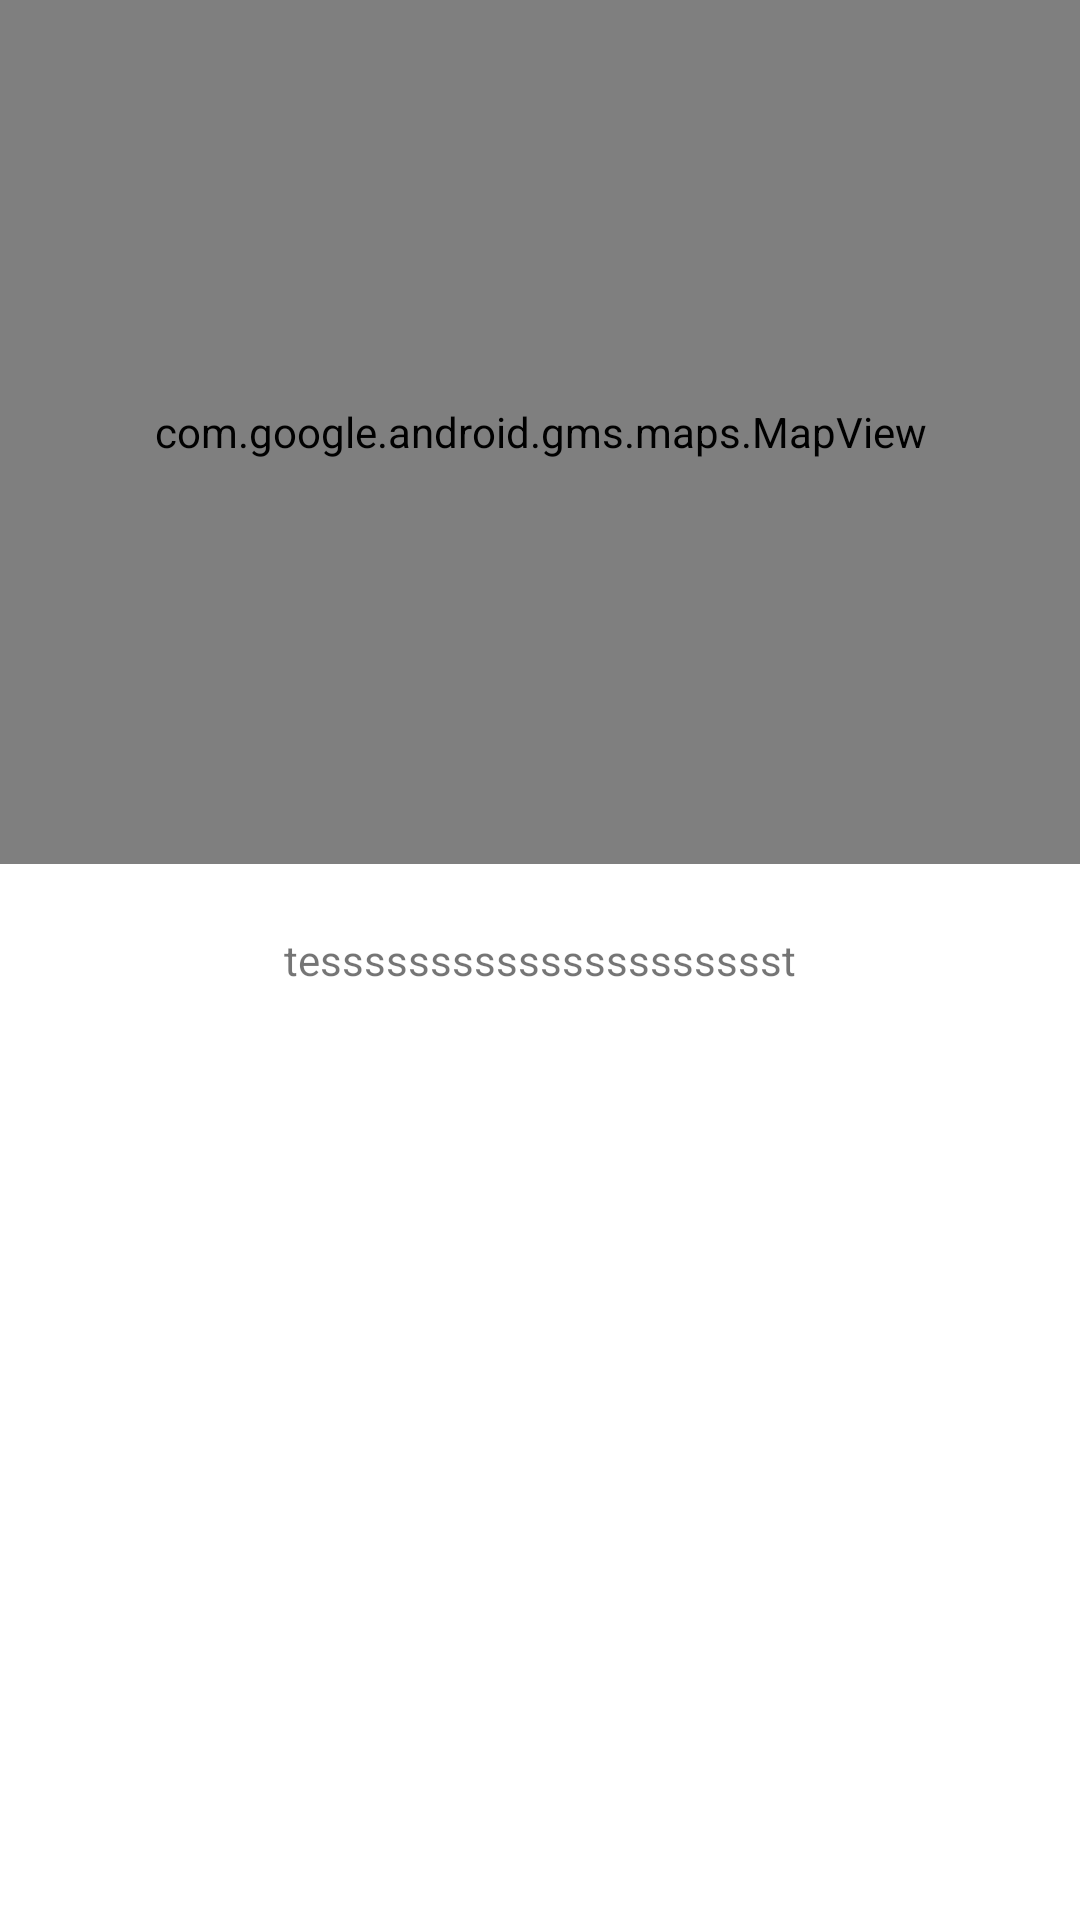

Android layout source for this screen:
<!-- AndroidManifest.xml: application theme Theme.PermissionTests -->
<!-- res/layout/fragment_map.xml -->
<?xml version="1.0" encoding="utf-8"?>
<FrameLayout xmlns:android="http://schemas.android.com/apk/res/android"
    xmlns:tools="http://schemas.android.com/tools"
    android:layout_width="match_parent"
    android:layout_height="match_parent"
    tools:context=".MapFragment">







    <com.google.android.gms.maps.MapView
        android:id="@+id/mapView"
        android:layout_width="match_parent"
        android:layout_height="288dp">

    </com.google.android.gms.maps.MapView>
    <TextView
        android:id="@+id/textSignlString"
        android:layout_width="wrap_content"
        android:layout_height="wrap_content"
        android:text="tessssssssssssssssssssst"
        android:layout_gravity="center"/>
</FrameLayout>
<!-- resources referenced by this layout -->
<resources>
  <style name="Theme.PermissionTests" parent="Theme.MaterialComponents.DayNight.DarkActionBar">
          
          <item name="colorPrimary">@color/purple_500</item>
          <item name="colorPrimaryVariant">@color/purple_700</item>
          <item name="colorOnPrimary">@color/white</item>
          
          <item name="colorSecondary">@color/teal_200</item>
          <item name="colorSecondaryVariant">@color/teal_700</item>
          <item name="colorOnSecondary">@color/black</item>
          
          <item name="android:statusBarColor">?attr/colorPrimaryVariant</item>
          
      </style>
  <!-- not gathered from this repository: default colours our renderer supplied (Android Studio template values) -->
  <color name="purple_500">#FF6200EE</color>
  <color name="purple_700">#FF3700B3</color>
  <color name="teal_200">#FF03DAC5</color>
  <color name="teal_700">#FF018786</color>
  <color name="black">#FF000000</color>
  <color name="white">#FFFFFFFF</color>
</resources>
